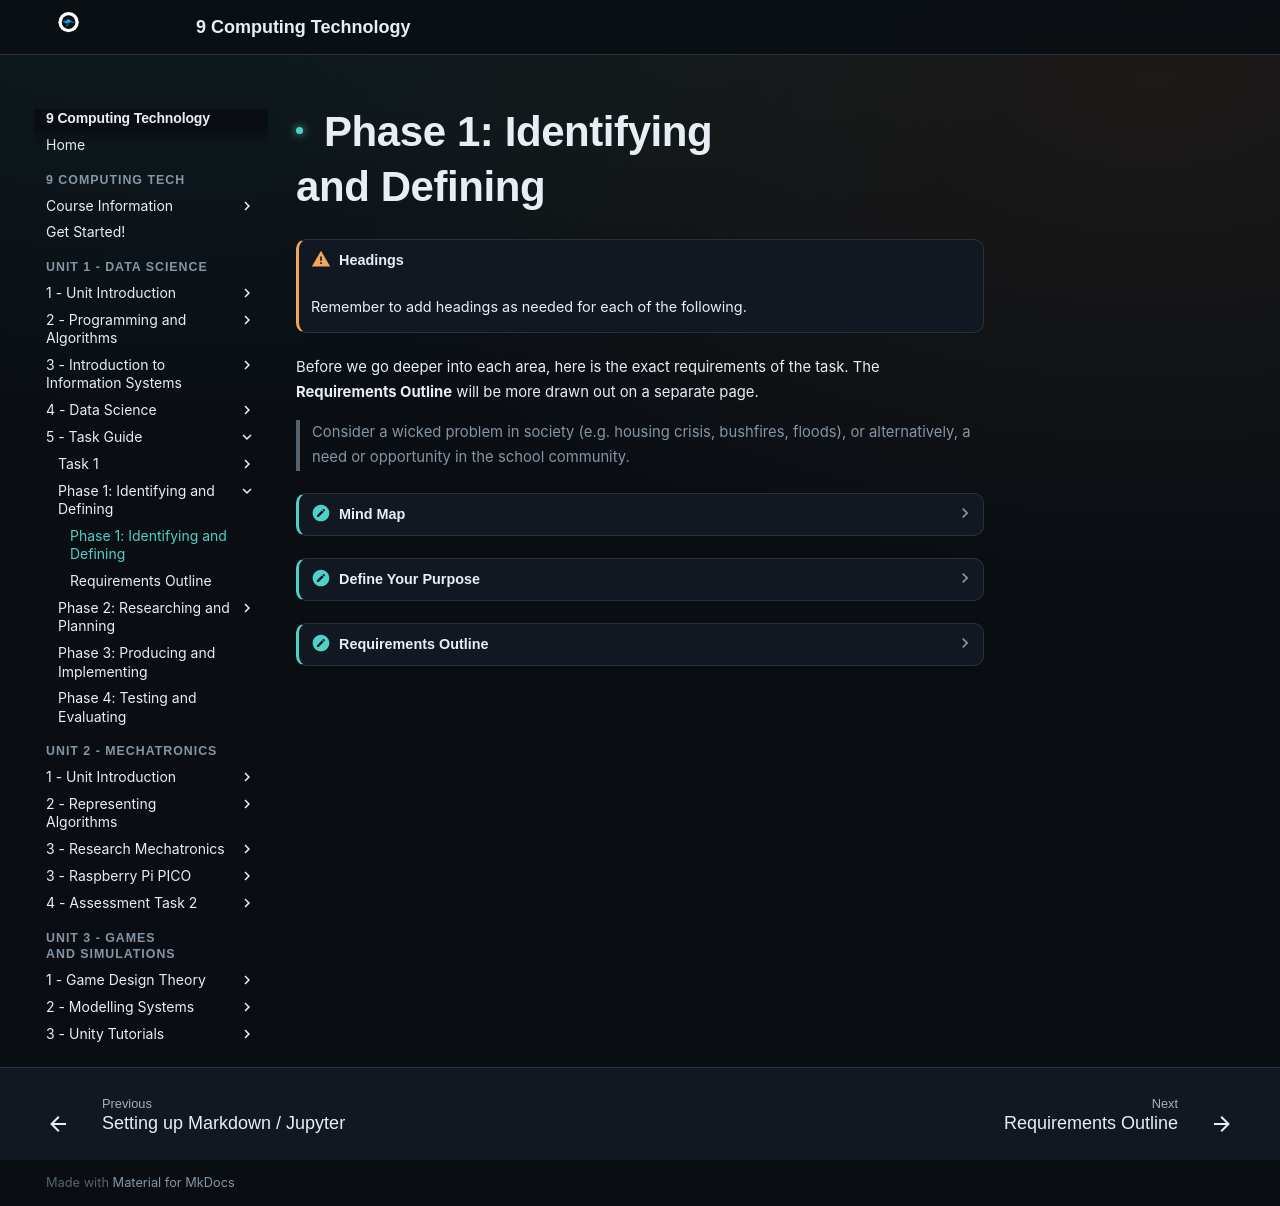

repository: Vormamim/y9-computing-tech · page: unit-2-data-science/5-task-guide/phase-1-identifying-and-defining.html · generator: mkdocs

# Phase 1: Identifying and Defining

!!! warning "Headings"

    Remember to add headings as needed for each of the following.


Before we go deeper into each area, here is the exact requirements of the task. The **Requirements Outline** will be more drawn out on a separate page.

> Consider a wicked problem in society (e.g. housing crisis, bushfires, floods), or alternatively, a need or opportunity in the school community.

??? note "Mind Map"

    Draw a three-tiered mind map of data you could collect to investigate either from a publicly available dataset, or your own primary research (if looking at school community). On the 2<sup>nd</sup> tier put the wicked problems, on the 3<sup>rd</sup> tier get more specific on each problem.

    It is **UP TO YOU** how you wish to draw this, but you could use **Exalidraw**[ **(click to follow link)**](https://excalidraw.com/)**.**

    As this is reasonably straightforward, there **will not be** another page on this.


??? note "Define Your Purpose"

    Before finding a dataset or collecting data, develop a hypothesis on a specific area you have chosen from your mindmap. For example:

    * *“Suburbs with more public transport options have lower car ownership rates.”*
    * *“Rainfall in NSW has become more extreme over the past 10 years.”*
    * *“Not enough houses are being built in Australia to allow first-home buyers into the market”*
    * *“Bushfires are getting more frequent and more intense in NSW as global temperatures rise”*
    * *“Supermarkets in Australia are taking advantage of inflation to overcharge on necessary goods”*
    * *“Students who get involved in extracurricular activities are happier at Gosford High School”*
    * *“Students who are active at lunchtime have an improved sense of wellbeing in Period 5”*
    * *"Students who travel a long distance to Gosford High are less likely to complete homework"*


??? note "Requirements Outline"

    List down the functional (what your project should do) and non-functional (qualities like speed or security) requirements for your project. Be specific.

    !!! warning "This will be addressed on another page."

        [#requirements-outline](#requirements-outline "mention")
